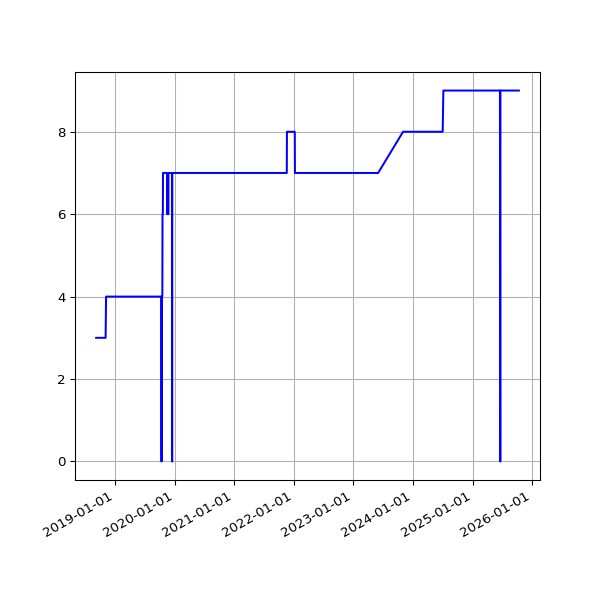

The table this chart was drawn from, first rows:
date, value
2018-09-07 05:52:57 +0100, 3
2018-09-10 06:01:53 +0100, 3
2018-09-13 05:45:39 +0100, 3
2018-09-16 05:46:46 +0100, 3
2018-09-19 06:33:00 +0100, 3
2018-09-22 05:54:16 +0100, 3
2018-09-25 05:59:08 +0100, 3
2018-10-04 06:11:36 +0100, 3
2018-10-07 06:27:15 +0100, 3
2018-10-10 06:46:32 +0100, 3
2018-10-13 05:53:53 +0100, 3
2018-10-16 06:26:10 +0100, 3
2018-10-19 07:06:25 +0100, 3
2018-10-22 07:10:20 +0100, 3
2018-10-25 06:00:59 +0100, 3
2018-10-28 05:13:53 +0000, 3
2018-11-01 06:49:27 +0000, 3
2018-11-04 06:12:54 +0000, 3
2018-11-07 06:03:06 +0000, 4
2018-11-10 06:10:02 +0000, 4
2018-11-13 06:13:10 +0000, 4
2018-11-16 06:06:18 +0000, 4
2018-11-19 06:13:27 +0000, 4
2018-11-22 06:43:41 +0000, 4
2018-11-25 06:14:56 +0000, 4
2018-12-01 06:23:51 +0000, 4
2018-12-04 07:04:53 +0000, 4
2018-12-07 06:14:22 +0000, 4
2018-12-10 06:27:57 +0000, 4
2018-12-13 06:31:09 +0000, 4
2018-12-16 06:21:57 +0000, 4
2018-12-19 06:31:52 +0000, 4
2018-12-22 06:31:39 +0000, 4
2018-12-25 06:50:52 +0000, 4
2018-12-28 07:09:18 +0000, 4
2019-01-01 06:51:12 +0000, 4
2019-01-04 07:45:52 +0000, 4
2019-01-07 06:36:52 +0000, 4
2019-01-10 07:00:20 +0000, 4
2019-01-13 06:51:08 +0000, 4
2019-01-16 06:18:52 +0000, 4
2019-01-25 06:27:52 +0000, 4
2019-01-28 06:20:04 +0000, 4
2019-02-01 06:43:11 +0000, 4
2019-02-04 06:46:59 +0000, 4
2019-02-07 06:28:15 +0000, 4
2019-02-10 07:01:57 +0000, 4
2019-02-13 06:35:54 +0000, 4
2019-02-19 07:05:30 +0000, 4
2019-02-22 06:55:53 +0000, 4
2019-02-25 06:38:05 +0000, 4
2019-03-01 06:43:32 +0000, 4
2019-03-04 07:01:27 +0000, 4
2019-03-07 07:15:07 +0000, 4
2019-03-10 06:41:23 +0000, 4
2019-03-13 06:35:04 +0000, 4
2019-03-16 06:34:51 +0000, 4
2019-03-19 06:42:23 +0000, 4
2019-03-22 06:58:13 +0000, 4
2019-03-25 06:50:58 +0000, 4
... 1,803 more rows
